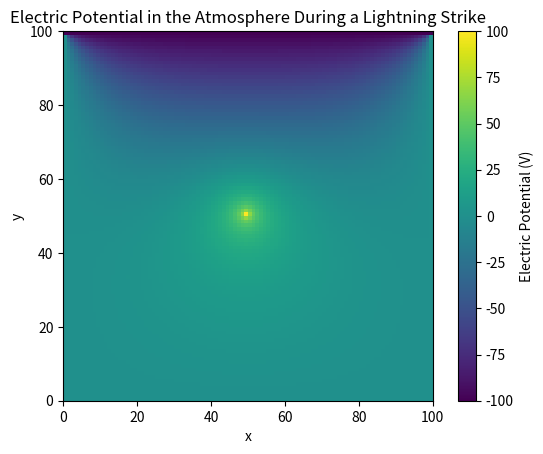

Write the Python code that produced this figure.
# -*- coding: utf-8 -*-
"""
Created on Sun Apr  7 15:31:18 2024

[redacted]
"""
# Use Laplace equation
# Finite Difference Method
# Central difference approximation

import numpy as np
import matplotlib.pyplot as plt

# Grid parameters
nx, ny = 100, 100  # Number of grid points
dx, dy = 1.0, 1.0  # Distance between grid points

# Create a 2D grid
phi = np.zeros((nx, ny))

# Boundary conditions (simplified model of a lightning strike)
phi[0, :] = -100  # High negative potential at the top boundary (cloud)
phi[-1, :] = 0    # Ground potential at the bottom boundary

# Set high positive potential at the point (50, 50)
phi[49, 49] = 100  # High positive potential at the specified point

# Iteration parameters
max_iter = 1000  # Maximum number of iterations
tolerance = 1e-5  # Convergence tolerance

for iteration in range(max_iter):
    phi_old = phi.copy()
    
    # Update potential values (excluding boundaries)
    for i in range(1, nx-1):
        for j in range(1, ny-1):
            # Ensure the special point's potential remains unchanged
            if i == 49 and j == 49:
                continue
            phi[i, j] = 0.25 * (phi[i+1, j] + phi[i-1, j] + phi[i, j+1] + phi[i, j-1])
    
    # Convergence check
    error = np.max(np.abs(phi - phi_old))
    if error < tolerance:
        print(f'Converged after {iteration} iterations')
        break

# Plot the electric potential
plt.imshow(phi, extent=[0, nx*dx, 0, ny*dy], origin='upper', cmap='viridis')
plt.colorbar(label='Electric Potential (V)')
plt.title('Electric Potential in the Atmosphere During a Lightning Strike')
plt.xlabel('x')
plt.ylabel('y')
plt.show()
